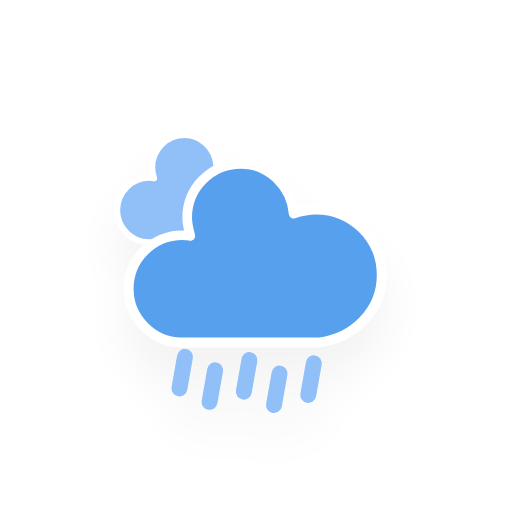
t = 0.00 s
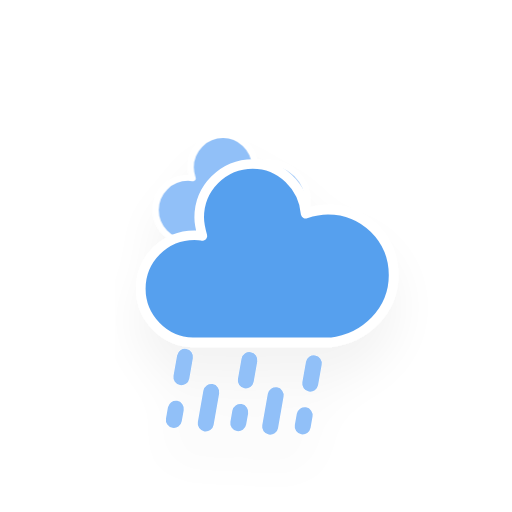
t = 1.13 s
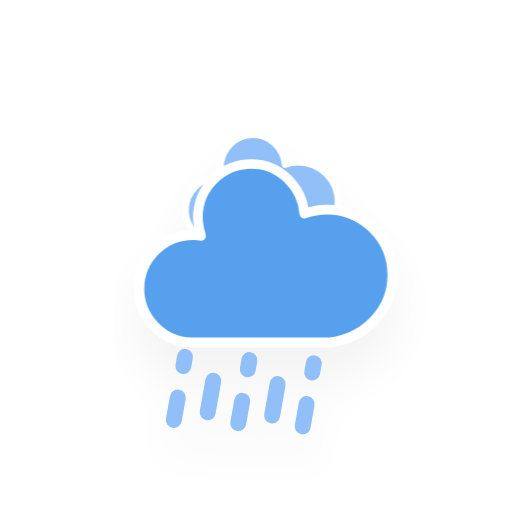
t = 2.00 s
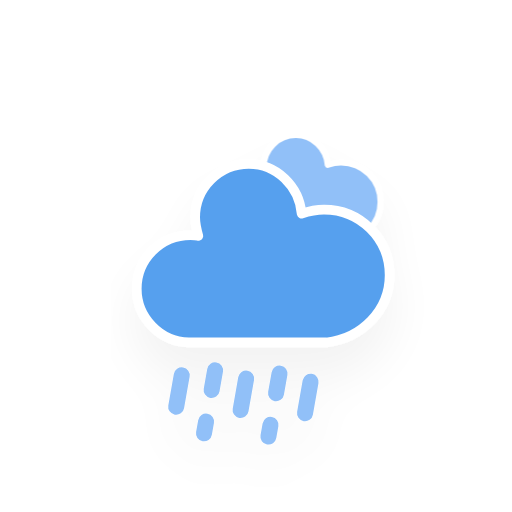
t = 3.75 s
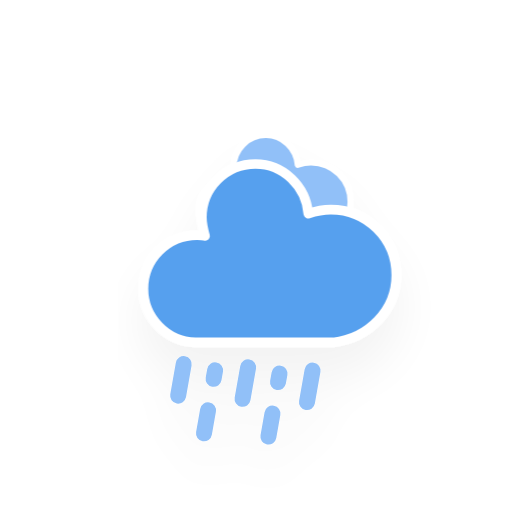
t = 4.63 s
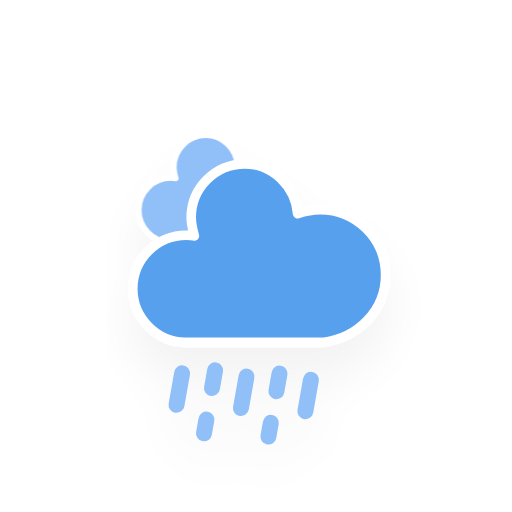
t = 6.38 s

The animated SVG that drew these frames (rendered in a browser with its animation timeline set to each time). Animation: 3 CSS @keyframes rules; one cycle of 7.25 s, repeats indefinitely.

<?xml version="1.0" encoding="utf-8"?>
<!-- (c) ammap.com | SVG weather icons -->
<svg
    version="1.1"
    xmlns="http://www.w3.org/2000/svg"
    xmlns:xlink="http://www.w3.org/1999/xlink"
    width="64"
    height="64"
    viewbox="0 0 64 64">
    <defs>
        <filter id="blur" width="200%" height="200%">
            <feGaussianBlur in="SourceAlpha" stdDeviation="3"/>
            <feOffset dx="0" dy="4" result="offsetblur"/>
            <feComponentTransfer>
                <feFuncA type="linear" slope="0.05"/>
            </feComponentTransfer>
            <feMerge> 
                <feMergeNode/>
                <feMergeNode in="SourceGraphic"/> 
            </feMerge>
        </filter>
        <style type="text/css"><![CDATA[
/*
** CLOUDS
*/
@keyframes am-weather-cloud-1 {
  0% {
    -webkit-transform: translate(-5px,0px);
       -moz-transform: translate(-5px,0px);
        -ms-transform: translate(-5px,0px);
            transform: translate(-5px,0px);
  }

  50% {
    -webkit-transform: translate(10px,0px);
       -moz-transform: translate(10px,0px);
        -ms-transform: translate(10px,0px);
            transform: translate(10px,0px);
  }

  100% {
    -webkit-transform: translate(-5px,0px);
       -moz-transform: translate(-5px,0px);
        -ms-transform: translate(-5px,0px);
            transform: translate(-5px,0px);
  }
}

.am-weather-cloud-1 {
  -webkit-animation-name: am-weather-cloud-1;
     -moz-animation-name: am-weather-cloud-1;
          animation-name: am-weather-cloud-1;
  -webkit-animation-duration: 7s;
     -moz-animation-duration: 7s;
          animation-duration: 7s;
  -webkit-animation-timing-function: linear;
     -moz-animation-timing-function: linear;
          animation-timing-function: linear;
  -webkit-animation-iteration-count: infinite;
     -moz-animation-iteration-count: infinite;
          animation-iteration-count: infinite;
}

@keyframes am-weather-cloud-2 {
  0% {
    -webkit-transform: translate(0px,0px);
       -moz-transform: translate(0px,0px);
        -ms-transform: translate(0px,0px);
            transform: translate(0px,0px);
  }

  50% {
    -webkit-transform: translate(2px,0px);
       -moz-transform: translate(2px,0px);
        -ms-transform: translate(2px,0px);
            transform: translate(2px,0px);
  }

  100% {
    -webkit-transform: translate(0px,0px);
       -moz-transform: translate(0px,0px);
        -ms-transform: translate(0px,0px);
            transform: translate(0px,0px);
  }
}

.am-weather-cloud-2 {
  -webkit-animation-name: am-weather-cloud-2;
     -moz-animation-name: am-weather-cloud-2;
          animation-name: am-weather-cloud-2;
  -webkit-animation-duration: 3s;
     -moz-animation-duration: 3s;
          animation-duration: 3s;
  -webkit-animation-timing-function: linear;
     -moz-animation-timing-function: linear;
          animation-timing-function: linear;
  -webkit-animation-iteration-count: infinite;
     -moz-animation-iteration-count: infinite;
          animation-iteration-count: infinite;
}

/*
** RAIN
*/
@keyframes am-weather-rain {
  0% {
    stroke-dashoffset: 0;
  }

  100% {
    stroke-dashoffset: -100;
  }
}

.am-weather-rain-1 {
  -webkit-animation-name: am-weather-rain;
     -moz-animation-name: am-weather-rain;
      -ms-animation-name: am-weather-rain;
          animation-name: am-weather-rain;
  -webkit-animation-duration: 6s;
     -moz-animation-duration: 6s;
      -ms-animation-duration: 6s;
          animation-duration: 6s;
  -webkit-animation-timing-function: linear;
     -moz-animation-timing-function: linear;
      -ms-animation-timing-function: linear;
          animation-timing-function: linear;
  -webkit-animation-iteration-count: infinite;
     -moz-animation-iteration-count: infinite;
      -ms-animation-iteration-count: infinite;
          animation-iteration-count: infinite;
}

.am-weather-rain-2 {
  -webkit-animation-name: am-weather-rain;
     -moz-animation-name: am-weather-rain;
      -ms-animation-name: am-weather-rain;
          animation-name: am-weather-rain;
  -webkit-animation-delay: 0.25s;
     -moz-animation-delay: 0.25s;
      -ms-animation-delay: 0.25s;
          animation-delay: 0.25s;
  -webkit-animation-duration: 6s;
     -moz-animation-duration: 6s;
      -ms-animation-duration: 6s;
          animation-duration: 6s;
  -webkit-animation-timing-function: linear;
     -moz-animation-timing-function: linear;
      -ms-animation-timing-function: linear;
          animation-timing-function: linear;
  -webkit-animation-iteration-count: infinite;
     -moz-animation-iteration-count: infinite;
      -ms-animation-iteration-count: infinite;
          animation-iteration-count: infinite;
}

        ]]></style>
    </defs>
    <g filter="url(#blur)" id="heavy-rain-2">
        <g transform="translate(31,46), rotate(10)">
            <line class="am-weather-rain-2" fill="none" stroke="#91C0F8" stroke-dasharray="4,4" stroke-linecap="round" stroke-width="2" transform="translate(-8,0)" x1="0" x2="0" y1="0" y2="8"/>
            <line class="am-weather-rain-1" fill="none" stroke="#91C0F8" stroke-dasharray="4,4" stroke-linecap="round" stroke-width="2" transform="translate(-4,1)" x1="0" x2="0" y1="0" y2="8"/>
            <line class="am-weather-rain-2" fill="none" stroke="#91C0F8" stroke-dasharray="4,4" stroke-linecap="round" stroke-width="2" transform="translate(0,-1)" x1="0" x2="0" y1="0" y2="8"/>
            <line class="am-weather-rain-1" fill="none" stroke="#91C0F8" stroke-dasharray="4,4" stroke-linecap="round" stroke-width="2" transform="translate(4,0)" x1="0" x2="0" y1="0" y2="8"/>
            <line class="am-weather-rain-2" fill="none" stroke="#91C0F8" stroke-dasharray="4,4" stroke-linecap="round" stroke-width="2" transform="translate(8,-2)" x1="0" x2="0" y1="0" y2="8"/>
        </g>
        <g transform="translate(20,10)">
            <g class="am-weather-cloud-1">
                <path d="M47.7,35.4     c0-4.6-3.7-8.2-8.2-8.2c-1,0-1.9,0.2-2.8,0.5c-0.3-3.4-3.1-6.2-6.6-6.2c-3.7,0-6.7,3-6.7,6.7c0,0.8,0.2,1.6,0.4,2.3     c-0.3-0.1-0.7-0.1-1-0.1c-3.7,0-6.7,3-6.7,6.7c0,3.6,2.9,6.6,6.5,6.7l17.2,0C44.2,43.3,47.7,39.8,47.7,35.4z" fill="#91C0F8" stroke="white" stroke-linejoin="round" stroke-width="1.2" transform="translate(-10,-6), scale(0.6)"/>
            </g>
            <g class="am-weather-cloud-2">
                <path d="M47.7,35.4c0-4.6-3.7-8.2-8.2-8.2c-1,0-1.9,0.2-2.8,0.5c-0.3-3.4-3.1-6.2-6.6-6.2c-3.7,0-6.7,3-6.7,6.7c0,0.8,0.2,1.6,0.4,2.3    c-0.3-0.1-0.7-0.1-1-0.1c-3.7,0-6.7,3-6.7,6.7c0,3.6,2.9,6.6,6.5,6.7l17.2,0C44.2,43.3,47.7,39.8,47.7,35.4z" fill="#57A0EE" stroke="white" stroke-linejoin="round" stroke-width="1.2" transform="translate(-20,-11)"/>
            </g>
        </g>
    </g>
</svg>
